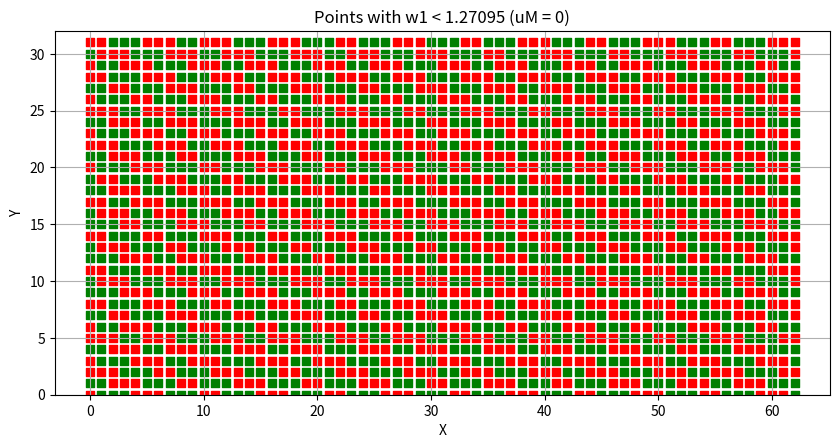

This figure's Python source:
import numpy as np
import matplotlib.pyplot as plt
import math

# Given constants
uD = 2.5859 - 0.044
uM = 0
angle_degrees = 152.585709  # 夹角为60度

# Convert angle to radians
angle_radians = math.radians(angle_degrees)
# Calculate tangent value
uK = math.tan(angle_radians)

# Calculate result of square root
result = np.sqrt(uK ** 2 + 1.0)
halfD = uD * result * 0.50
xStep = halfD / uK

print("uD:", uD, "halfD:", halfD, "uK:", uK, 'xStep', xStep)

# Generate gl_FragCoord.x and gl_FragCoord.y values
gl_FragCoord_x = np.arange(0, 63)
gl_FragCoord_y = np.arange(0, 32)

# Function to calculate and plot w1 values
def plot_w1_values(uM):
    plt.clf()  # Clear the current figure
    w1_values = np.mod(np.abs(uK * gl_FragCoord_x[:, np.newaxis] - gl_FragCoord_y + 5000.0 + uM)/result, uD)
    red_points = {'x': [], 'y': [], 'value': []}
    green_points = {'x': [], 'y': [], 'value': []}
    
    for j in range(len(gl_FragCoord_y)):
        row_values = []
        for i in range(len(gl_FragCoord_x)):
            if w1_values[i][j] < uD * 0.5:
                red_points['x'].append(gl_FragCoord_x[i])
                red_points['y'].append(gl_FragCoord_y[j])
                red_points['value'].append(w1_values[i][j])
                row_values.append(f"{w1_values[i][j]:.2f}")
            else:
                green_points['x'].append(gl_FragCoord_x[i])
                green_points['y'].append(gl_FragCoord_y[j])
                green_points['value'].append(w1_values[i][j])
                row_values.append(f"{w1_values[i][j]:.2f}")
        # 打印每一行的数据，不包括坐标
        if(j==0):
            print(f"Row {j}: " + ", ".join(row_values))
    
    plt.scatter(red_points['x'], red_points['y'], color='red', marker='s', s=40)
    plt.scatter(green_points['x'], green_points['y'], color='green', marker='s', s=40)
    
    plt.gca().set_aspect(1.0)
    plt.ylim(0, len(gl_FragCoord_y))  # Set Y axis limits to start from 0 at the bottom
    plt.title(f'Points with w1 < {uD * 0.5} (uM = {uM})')
    plt.xlabel('X')
    plt.ylabel('Y')
    plt.grid(True)
    plt.draw()

# Initial plot
plt.ion()  # Turn on interactive mode
fig, ax = plt.subplots(figsize=(10, 5.35))
plot_w1_values(uM)

uK = math.tan(angle_radians)
# Event handler for key press
def on_key(event):
    global uM
    if event.key == 'up':
        uM += (-uK)
        print("uD:", uD, "halfD:", halfD, "uK:", uK, 'xStep', xStep)
        plot_w1_values(uM)
    elif event.key == 'down':
        uM -= (-uK)
        print("uD:", uD, "halfD:", halfD, "uK:", uK, 'xStep', xStep)
        plot_w1_values(uM)
    elif event.key == 'left':
        uM += 1.0
        print("uD:", uD, "halfD:", halfD, "uK:", uK, 'xStep', xStep)
        plot_w1_values(uM)
    elif event.key == 'right':
        print("uD:", uD, "halfD:", halfD, "uK:", uK, 'xStep', xStep)
        uM -= 1.0
        plot_w1_values(uM)
    elif event.key == ' ':
        uM = 0
        plot_w1_values(uM)

# Connect the event handler to the figure
fig.canvas.mpl_connect('key_press_event', on_key)

plt.show(block=True)
